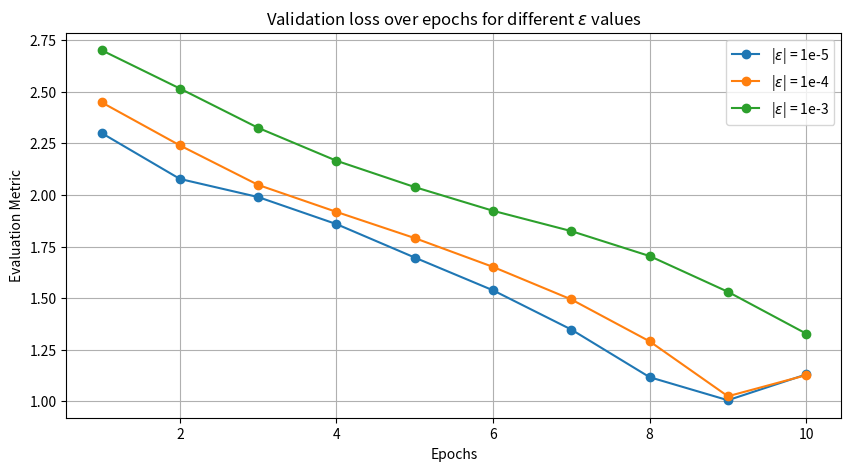
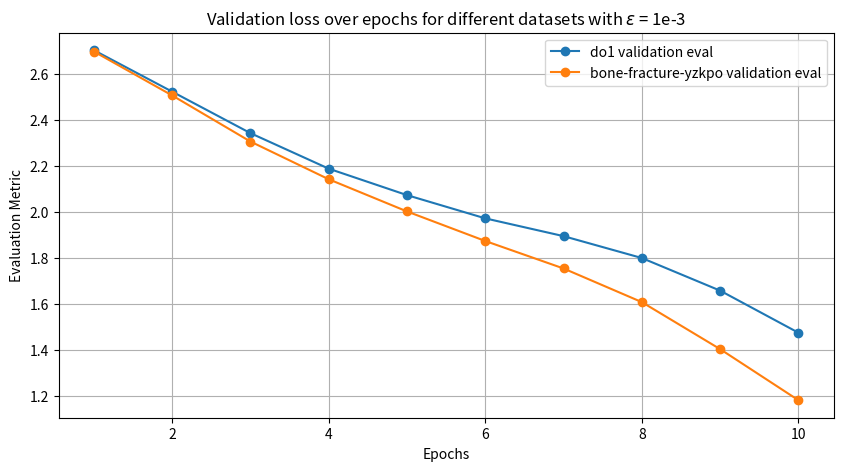
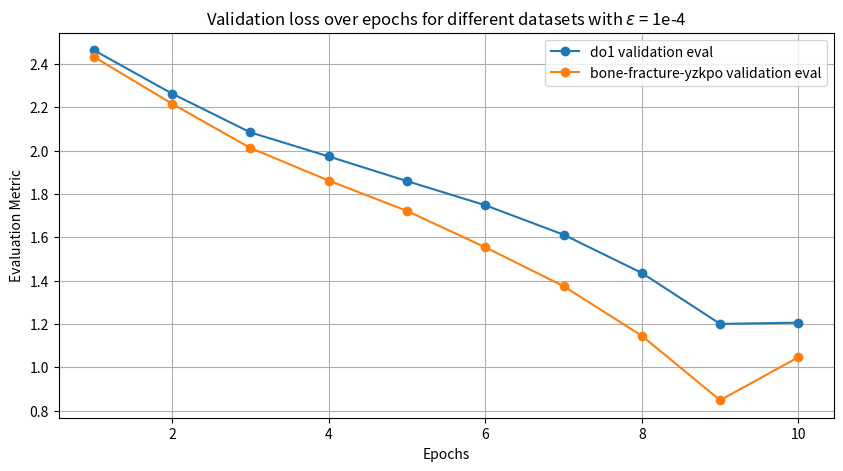
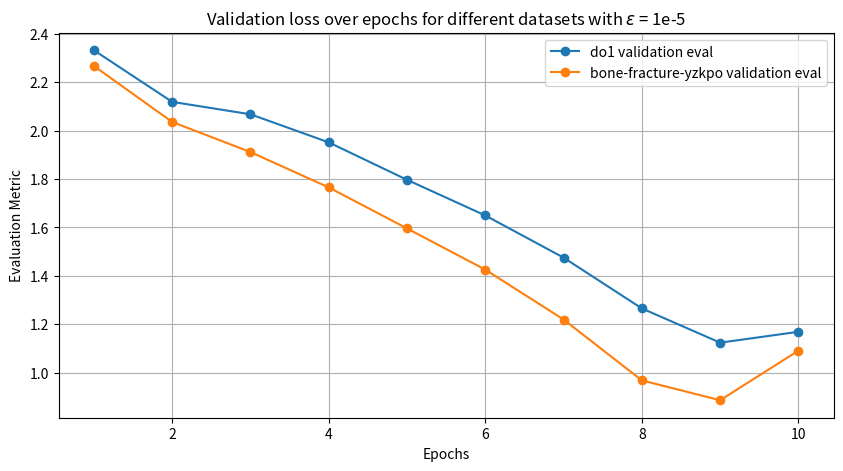

Reproduce these figures in Python, in order.
import matplotlib.pyplot as plt

def calculate_averages(list_of_lists):
    averages = []
    for lst in list_of_lists:
        if len(lst) > 0:
            avg = sum(lst) / len(lst)
            averages.append(avg)
    return averages

gauss_e5 = [
    [2.3323766867319744, 2.2673484760781992],
    [2.119014096260071, 2.0360129527423694],
    [2.067687541908688, 1.9116838937220366],
    [1.9516634795400831, 1.765568891297216],
    [1.7969520078765022, 1.5960698853368345],
    [1.649657052093082, 1.4258074941842451],
    [1.4754077355066935, 1.2198196597721265],
    [1.2656178149912092, 0.9682068539702374],
    [1.124092957046297, 0.8863164341968038],
    [1.1690249396695032, 1.0911657214164734]
        ]

gauss_e4 = [
    [2.4638882637023927, 2.4333974174831225],
    [2.2633631812201607, 2.2165952039801557],
    [2.084400310781267, 2.0125689895256706],
    [1.9734557708104452, 1.8620654163153276],
    [1.8596515244907803, 1.7220587756322778],
    [1.7483054134580824, 1.5541522269663604],
    [1.6123671611150105, 1.374737949474998],
    [1.4357198887401157, 1.1454017447388691],
    [1.2005422512690227, 0.8482281863689423],
    [1.2062494913736979, 1.0470114155955936] 
]
gauss_e3 = [
    [2.7040843539767794, 2.698485851287842],
    [2.5237837658988105, 2.5073374976282534],
    [2.3432415458891125, 2.306711440501006],
    [2.1886245965957642, 2.142569632633873],
    [2.073545510239071, 2.0025346616040105],
    [1.9724258250660367, 1.8739305086757825],
    [1.8950763715638055, 1.7543232492778613],
    [1.799830444653829, 1.6079972438190295],
    [1.6579489999347263, 1.4033952433130015],
    [1.4748017403814528, 1.1811227824376977]
]
    
rounds = range(1, len(gauss_e3) + 1)
plt.figure(figsize=(10, 5))
plt.plot(rounds, calculate_averages(gauss_e5), label=r'|$\epsilon$| = 1e-5', marker='o')
plt.plot(rounds, calculate_averages(gauss_e4), label=r'|$\epsilon$| = 1e-4', marker='o')
plt.plot(rounds, calculate_averages(gauss_e3), label=r'|$\epsilon$| = 1e-3', marker='o')
plt.xlabel('Epochs')
plt.ylabel('Evaluation Metric')
plt.title(r'Validation loss over epochs for different $\epsilon$ values')
plt.legend()
plt.grid(True)
plt.show()

def plot_results(to_vis, eps):

    do1_val_eval = [x[0] for x in to_vis]
    bfy_val_eval = [x[1] for x in to_vis]
    rounds = range(1, len(to_vis) + 1)

    plt.figure(figsize=(10, 5))
    plt.plot(rounds, do1_val_eval, label='do1 validation eval', marker='o')
    plt.plot(rounds, bfy_val_eval, label='bone-fracture-yzkpo validation eval', marker='o')
    plt.xlabel('Epochs')
    plt.ylabel('Evaluation Metric')
    plt.title(fr'Validation loss over epochs for different datasets with $\epsilon$ = {eps}')
    plt.legend()
    plt.grid(True)
    plt.show()


plot_results(gauss_e3, "1e-3")
plot_results(gauss_e4, "1e-4")
plot_results(gauss_e5, "1e-5")